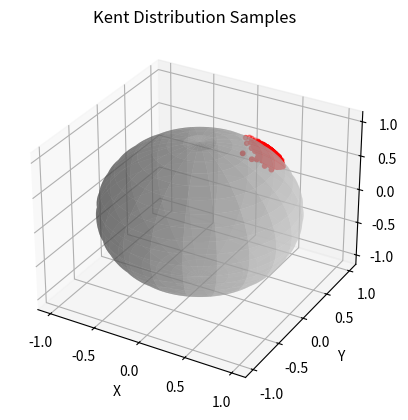

This figure's Python source:
import matplotlib.pyplot as plt
from mpl_toolkits.mplot3d import Axes3D
import numpy as np
from scipy.stats import multivariate_normal 

def generate_kent_samples(mean_dir, kappa, beta, size):
    # Calculating orthogonal minor and third axes
    temp = np.cross(mean_dir, np.array([1, 0, 0]))  
    gamma_2 = np.cross(mean_dir, temp) / np.linalg.norm(np.cross(mean_dir, temp))
    gamma_3 = np.cross(mean_dir, gamma_2)

    # Constructing the covariance matrix
    cov_11 = 1 / kappa
    cov_22 = (1 / kappa) * (1 + beta / 2)
    cov_33 = (1 / kappa) * (1 - beta / 2)
    cov_12 = cov_13 = cov_23 = 0  
    covariance_matrix = np.array([
        [cov_11, cov_12, cov_13],
        [cov_12, cov_22, cov_23],
        [cov_13, cov_23, cov_33]
    ])

    # Generate samples
    mean = mean_dir * kappa 
    samples = multivariate_normal.rvs(mean=mean, cov=covariance_matrix, size=size)

    # Project onto the unit sphere
    samples = samples / np.linalg.norm(samples, axis=1)[:, np.newaxis]   
    return samples

# Parameters for Kent distribution 
mean_direction = np.array([0.5, 0.5, 0.707]) 
kappa = 5      
beta = 2
num_samples = 1000

# Generate grid
theta = np.linspace(0, 2 * np.pi, 100)
phi = np.linspace(0, np.pi, 100)
theta, phi = np.meshgrid(theta, phi)
x = np.cos(theta) * np.sin(phi)
y = np.sin(theta) * np.sin(phi)
z = np.cos(phi)

# Generate samples
samples = generate_kent_samples(mean_direction, kappa, beta, num_samples)
x_samples, y_samples, z_samples = samples.T  

# Create the 3D plot
fig = plt.figure()
ax = fig.add_subplot(111, projection='3d')

# Plot the sphere
ax.plot_surface(x, y, z, rstride=5, cstride=5, color='lightgray', alpha=0.5)

# Plot the samples
ax.scatter(x_samples, y_samples, z_samples, s=10, color='red')  

ax.set_xlabel('X')
ax.set_ylabel('Y')
ax.set_zlabel('Z')
ax.set_title('Kent Distribution Samples')
plt.show()
